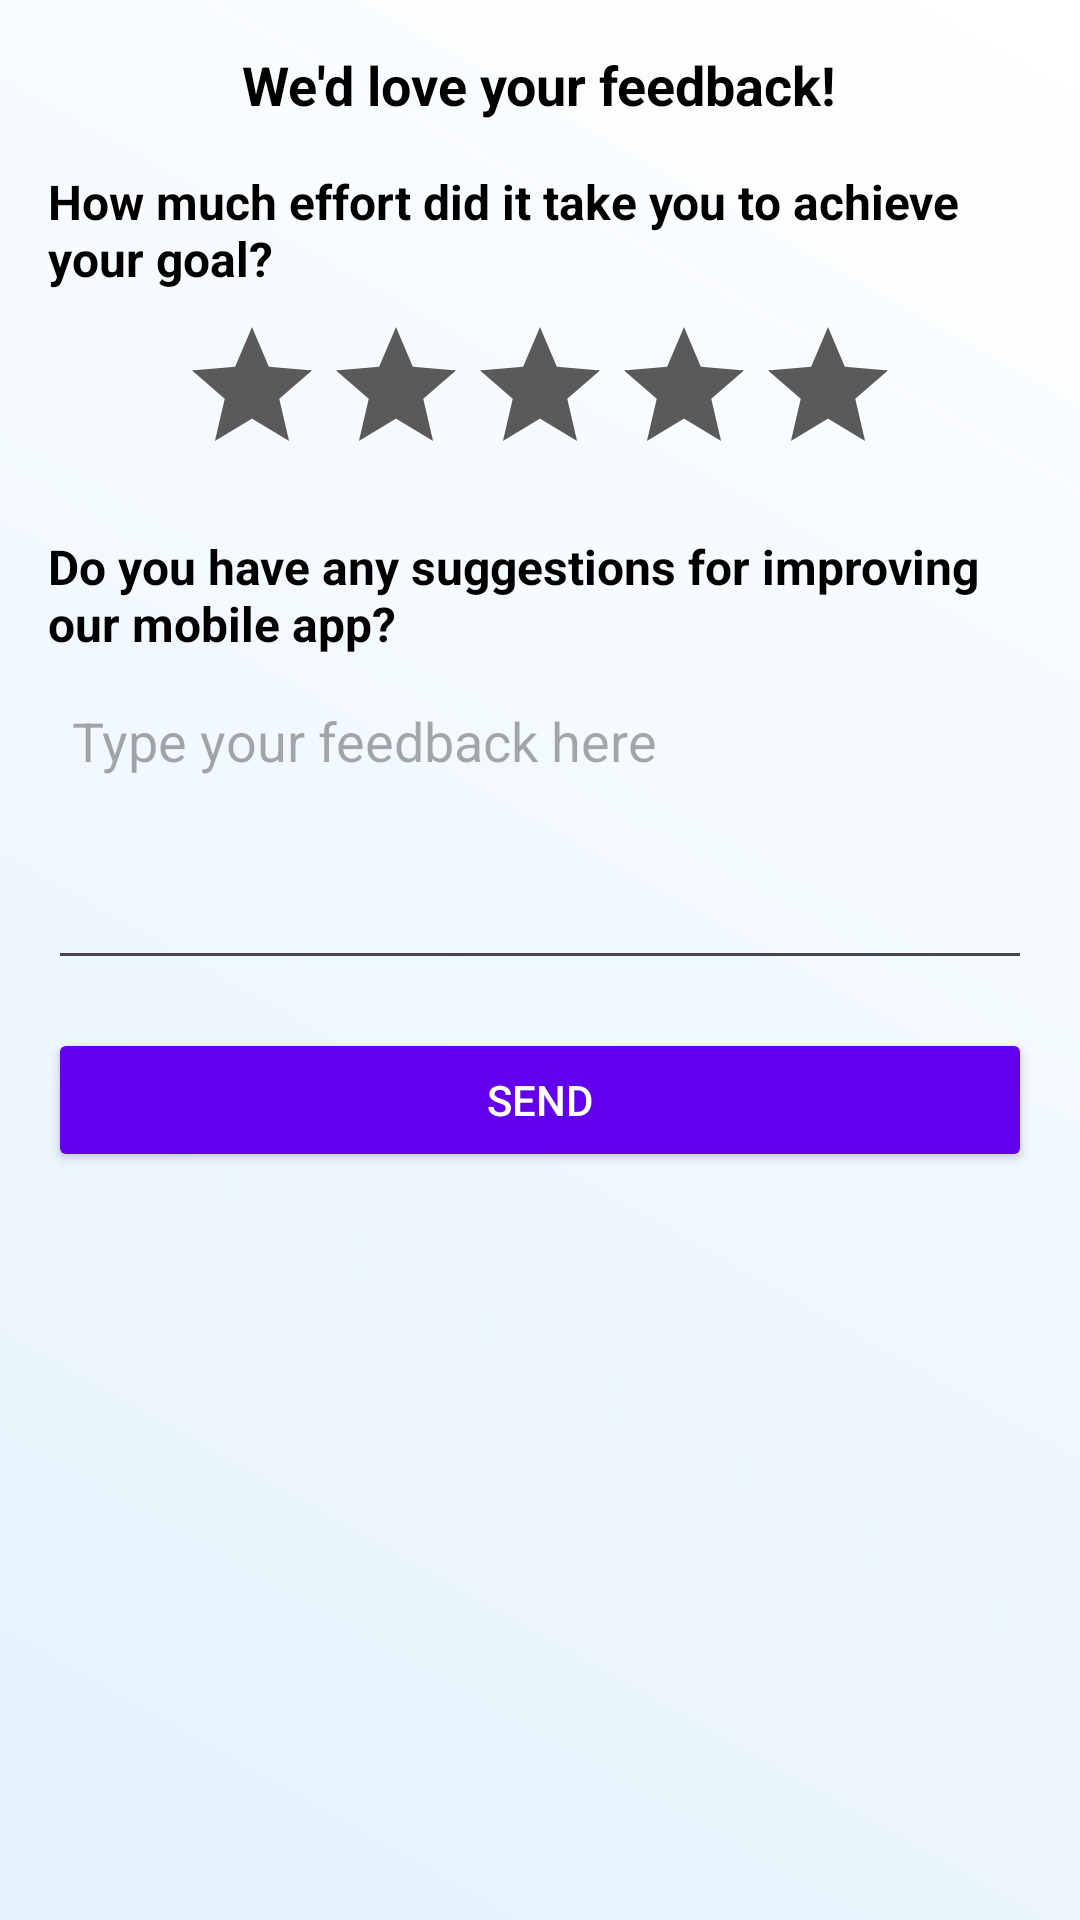

This screen was rendered from an Android layout file. Write that file and the resources it references.
<!-- AndroidManifest.xml: application theme Theme.Orphans -->
<!-- res/layout/fragment_feedback.xml -->
<?xml version="1.0" encoding="utf-8"?>
<LinearLayout
    xmlns:android="http://schemas.android.com/apk/res/android"
    android:layout_width="match_parent"
    android:layout_height="match_parent"
    android:orientation="vertical"
    android:background="@drawable/bg_donor_gradient"
    android:padding="16dp">

    <TextView
        android:layout_width="wrap_content"
        android:layout_height="wrap_content"
        android:text="We'd love your feedback!"
        android:textSize="18sp"
        android:textStyle="bold"
        android:textColor="@color/black"
        android:layout_gravity="center_horizontal"/>

    <TextView
        android:layout_width="wrap_content"
        android:layout_height="wrap_content"
        android:text="How much effort did it take you to achieve your goal?"
        android:layout_marginTop="16dp"
        android:textStyle="bold"
        android:textColor="@color/black"
        android:textSize="16sp" />

    <RatingBar
        android:id="@+id/ratingBar"
        android:layout_width="wrap_content"
        android:layout_height="wrap_content"
        android:numStars="5"
        android:stepSize="1.0"
        android:progressBackgroundTint="@color/gray"
        android:progressTint="@color/black"
        android:layout_gravity="center_horizontal"
        android:layout_marginTop="8dp"/>

    <TextView
        android:layout_width="wrap_content"
        android:layout_height="wrap_content"
        android:text="Do you have any suggestions for improving our mobile app?"
        android:layout_marginTop="16dp"
        android:textColor="@color/black"
        android:textStyle="bold"
        android:textSize="16sp" />

    <EditText
        android:id="@+id/editTextFeedback"
        android:layout_width="match_parent"
        android:layout_height="100dp"
        android:layout_marginTop="8dp"
        android:hint="Type your feedback here"
        android:padding="8dp"
        android:gravity="top|start"
        android:inputType="textMultiLine"/>

    <Button
        android:id="@+id/buttonSubmitFeedback"
        android:layout_width="match_parent"
        android:layout_height="wrap_content"
        android:layout_marginTop="16dp"
        android:text="Send"
        android:backgroundTint="@color/colorPrimary"
        android:textColor="@android:color/white" />

</LinearLayout>
<!-- resources referenced by this layout -->
<resources>
  <color name="black">#FF000000</color>
  <color name="colorPrimary">#6200EE</color>
  <color name="gray">#EB4E4B4C</color>
  <!-- drawable bg_donor_gradient (drawable) -->
  <?xml version="1.0" encoding="utf-8"?>
  <shape xmlns:android="http://schemas.android.com/apk/res/android"
      android:shape="rectangle">
      <gradient
          android:startColor="#E3F2FD"
          android:endColor="#FFFFFF"
          android:angle="45"
          android:type="linear" />
  </shape>
  <style name="Theme.Orphans" parent="Base.Theme.Orphans" />
  <style name="Base.Theme.Orphans" parent="Theme.Material3.DayNight.NoActionBar">
          
          
      </style>
</resources>
